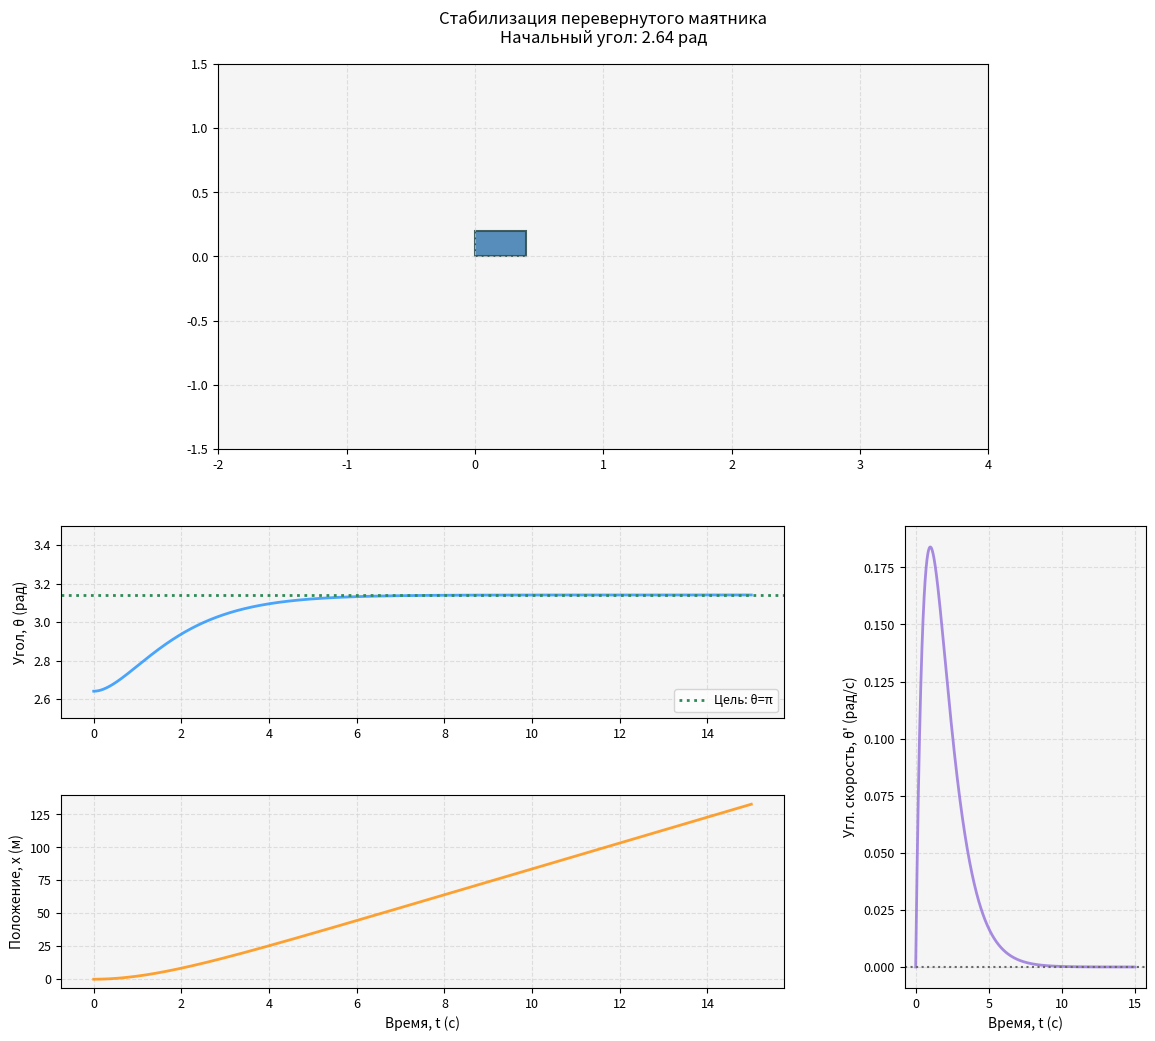

Generate this figure with matplotlib:
import numpy as np
import matplotlib.pyplot as plt
from scipy.integrate import solve_ivp
import matplotlib.animation as animation
from matplotlib.patches import Rectangle

# Параметры
l = 0.5  # длина маятника (м)
g = 9.81  # ускорение свободного падения (м/с²)
w = 1.0  # собственная частота (1/c)
delta = 1.0  # коэффициент диссипации


def inverted_pendulum(t, state):
    x, x_dot, theta, theta_dot = state
    x_ddot = -(g + l * w ** 2) * (theta - np.pi) - 2 * l * delta * theta_dot
    theta_ddot = x_ddot / l + g / l * (theta - np.pi)
    return [x_dot, x_ddot, theta_dot, theta_ddot]


# Параметры моделирования
initial_angle_offset = 0.5  # Начальное отклонение от вертикали
t_span = (0, 15)  # Время моделирования
initial_angle = np.pi - initial_angle_offset
initial_state = [0, 0, initial_angle, 0]
t_eval = np.linspace(t_span[0], t_span[1], 2000)

# Решение системы
solution = solve_ivp(
    inverted_pendulum,
    t_span,
    initial_state,
    t_eval=t_eval,
    method='RK45',
    rtol=1e-8,
    atol=1e-10
)

# Критерий стабилизации
stable_threshold = 1e-6
stable_index = len(solution.t) - 1
for i in range(len(solution.t)):
    if (abs(solution.y[2, i] - np.pi) < stable_threshold and
            abs(solution.y[3, i]) < stable_threshold and
            abs(solution.y[1, i]) < stable_threshold):
        stable_index = i
        break

# Обрезаем решение
solution.t = solution.t[:stable_index + 1]
solution.y = solution.y[:, :stable_index + 1]

# Создаем фигуру с новым дизайном
fig = plt.figure(figsize=(14, 12))
gs = fig.add_gridspec(3, 2, width_ratios=[3, 1], height_ratios=[2, 1, 1], hspace=0.3, wspace=0.25)
ax1 = fig.add_subplot(gs[0, :])  # Анимация
ax2 = fig.add_subplot(gs[1, 0])  # Угол
ax3 = fig.add_subplot(gs[2, 0])  # Положение
ax4 = fig.add_subplot(gs[1:, 1])  # Угловая скорость

# Стилизация анимации
cart_width, cart_height = 0.4, 0.2
cart = Rectangle((0, 0), cart_width, cart_height,
                 fc='#4682B4', ec='#2F4F4F', alpha=0.9, lw=1.5)
pendulum, = ax1.plot([], [], color='#FF4500', lw=4, alpha=0.8)
bob, = ax1.plot([], [], 'o', color='#8B0000', markersize=18, alpha=0.8)
time_text = ax1.text(0.72, 0.15, '', transform=ax1.transAxes,
                     bbox=dict(facecolor='#F0F8FF', alpha=0.9,
                               edgecolor='#696969', boxstyle='round'))
ax1.add_patch(cart)

# Общие настройки графиков
for ax in [ax1, ax2, ax3, ax4]:
    ax.grid(True, color='#D3D3D3', ls='--', alpha=0.7)
    ax.set_facecolor('#F5F5F5')
    ax.tick_params(axis='both', which='major', labelsize=9)

# Настройка анимации
ax1.set_aspect('equal')
ax1.set_xlim(-2, 4)
ax1.set_ylim(-1.5, 1.5)
ax1.set_title(f'Стабилизация перевернутого маятника\nНачальный угол: {initial_angle:.2f} рад',
              fontsize=12, pad=15)

# График угла
ax2.plot(solution.t, solution.y[2], '#1E90FF', alpha=0.8, lw=2)
ax2.axhline(np.pi, color='#2E8B57', ls=':', lw=2, label='Цель: θ=π')
ax2.set_ylabel('Угол, θ (рад)', fontsize=10)
ax2.set_ylim(2.5, 3.5)
ax2.legend(fontsize=9, loc='lower right')

# График положения
ax3.plot(solution.t, solution.y[0], '#FF8C00', alpha=0.8, lw=2)
ax3.set_ylabel('Положение, x (м)', fontsize=10)
ax3.set_xlabel('Время, t (с)', fontsize=10)

# График угловой скорости
ax4.plot(solution.t, solution.y[3], '#9370DB', alpha=0.8, lw=2)
ax4.axhline(0, color='#696969', ls=':', lw=1.5)
ax4.set_ylabel('Угл. скорость, θ\' (рад/с)', fontsize=10)
ax4.set_xlabel('Время, t (с)', fontsize=10)


def init():
    cart.set_xy((-cart_width / 2, -cart_height / 2))
    pendulum.set_data([], [])
    bob.set_data([], [])
    time_text.set_text('')
    return cart, pendulum, bob, time_text


def animate(i):
    x = solution.y[0, i]
    theta = solution.y[2, i]
    theta_dot = solution.y[3, i]

    # Обновление анимации
    cart.set_xy((x - cart_width / 2, -cart_height / 2))
    pendulum.set_data([x, x + l * np.sin(theta)], [0, -l * np.cos(theta)])
    bob.set_data([x + l * np.sin(theta)], [-l * np.cos(theta)])

    # Динамическое масштабирование
    ax1.set_xlim(x - 3, x + 3)

    # Обновление текста
    time_text.set_text(
        f'Время: {solution.t[i]:.2f} с\n'
        f'Угол: {theta:.4f} рад\n'
        f'Отклонение: {theta - np.pi:.2e} рад\n'
        f'Скорость: {solution.y[1, i]:.2e} м/с\n'
        f'Угл. скорость: {theta_dot:.2e} рад/с'
    )
    return cart, pendulum, bob, time_text


# Создание анимации
ani = animation.FuncAnimation(
    fig, animate, frames=len(solution.t),
    init_func=init, blit=False, interval=25, repeat=False
)

plt.tight_layout()
plt.show()